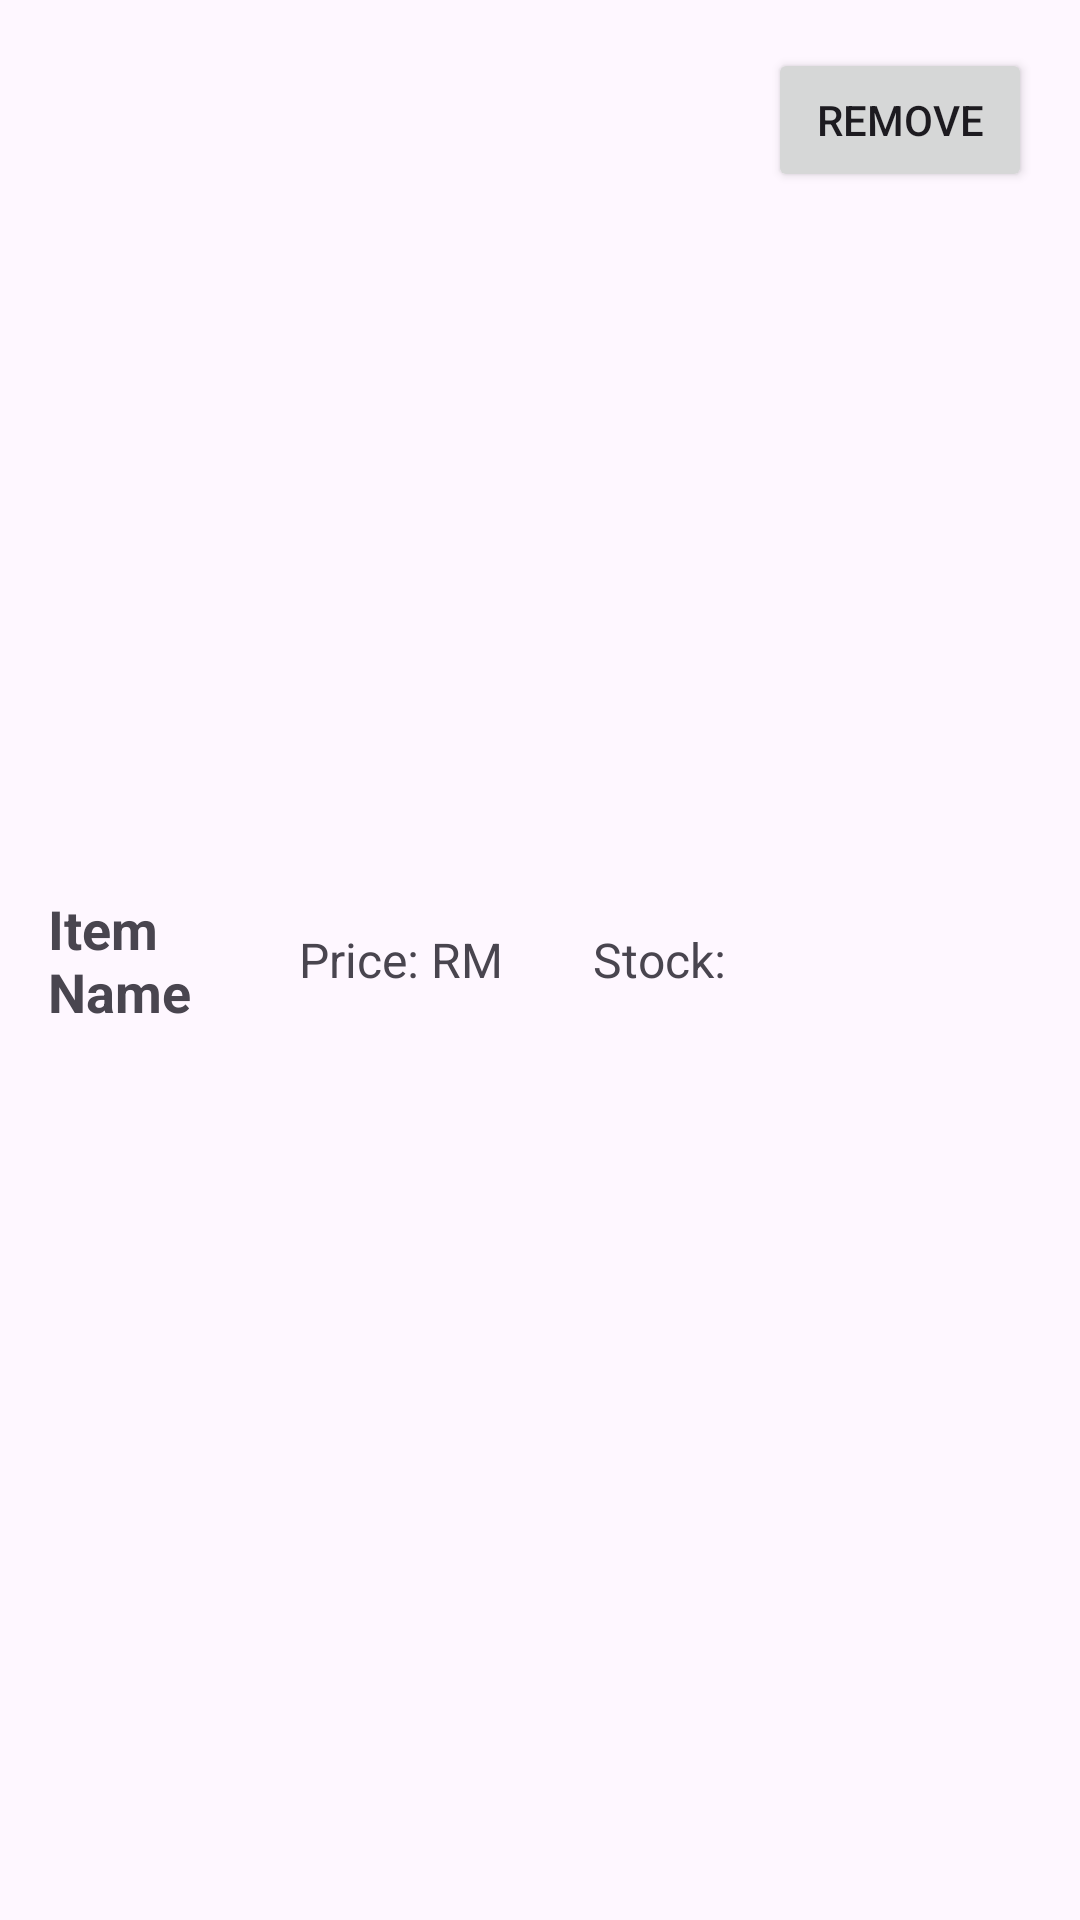

Reconstruct the res/layout file that produces this screen, plus the resources it refers to.
<!-- AndroidManifest.xml: application theme Theme.MiniProject -->
<!-- res/layout/cart_item.xml -->
<?xml version="1.0" encoding="utf-8"?>
<LinearLayout xmlns:android="http://schemas.android.com/apk/res/android"
    android:layout_width="match_parent"
    android:layout_height="wrap_content"
    android:orientation="horizontal"
    android:padding="16dp">

    <TextView
        android:id="@+id/itemNameTextView"
        android:layout_width="0dp"
        android:layout_height="wrap_content"
        android:layout_weight="1"
        android:textSize="18sp"
        android:textStyle="bold"
        android:layout_gravity="center_vertical"
        android:text="Item Name"/>

    <TextView
        android:id="@+id/itemPriceTextView"
        android:layout_width="wrap_content"
        android:layout_height="wrap_content"
        android:textSize="16sp"
        android:layout_gravity="center_vertical"
        android:text="Price: RM"
        android:layout_marginRight="30dp"/>

    <TextView
        android:id="@+id/itemStockTextView"
        android:layout_width="wrap_content"
        android:layout_height="wrap_content"
        android:textSize="16sp"
        android:layout_gravity="center_vertical"
        android:text="Stock: "
        android:layout_marginRight="10dp"/>

    <Button
        android:id="@+id/removeButton"
        android:layout_width="wrap_content"
        android:layout_height="wrap_content"
        android:text="Remove"/>
</LinearLayout>
<!-- resources referenced by this layout -->
<resources>
  <style name="Theme.MiniProject" parent="Base.Theme.MiniProject" />
  <style name="Base.Theme.MiniProject" parent="Theme.Material3.DayNight.NoActionBar">
          
          
          <item name="colorPrimary">@color/red</item>
      </style>
  <color name="red">#ff004e</color>
</resources>
